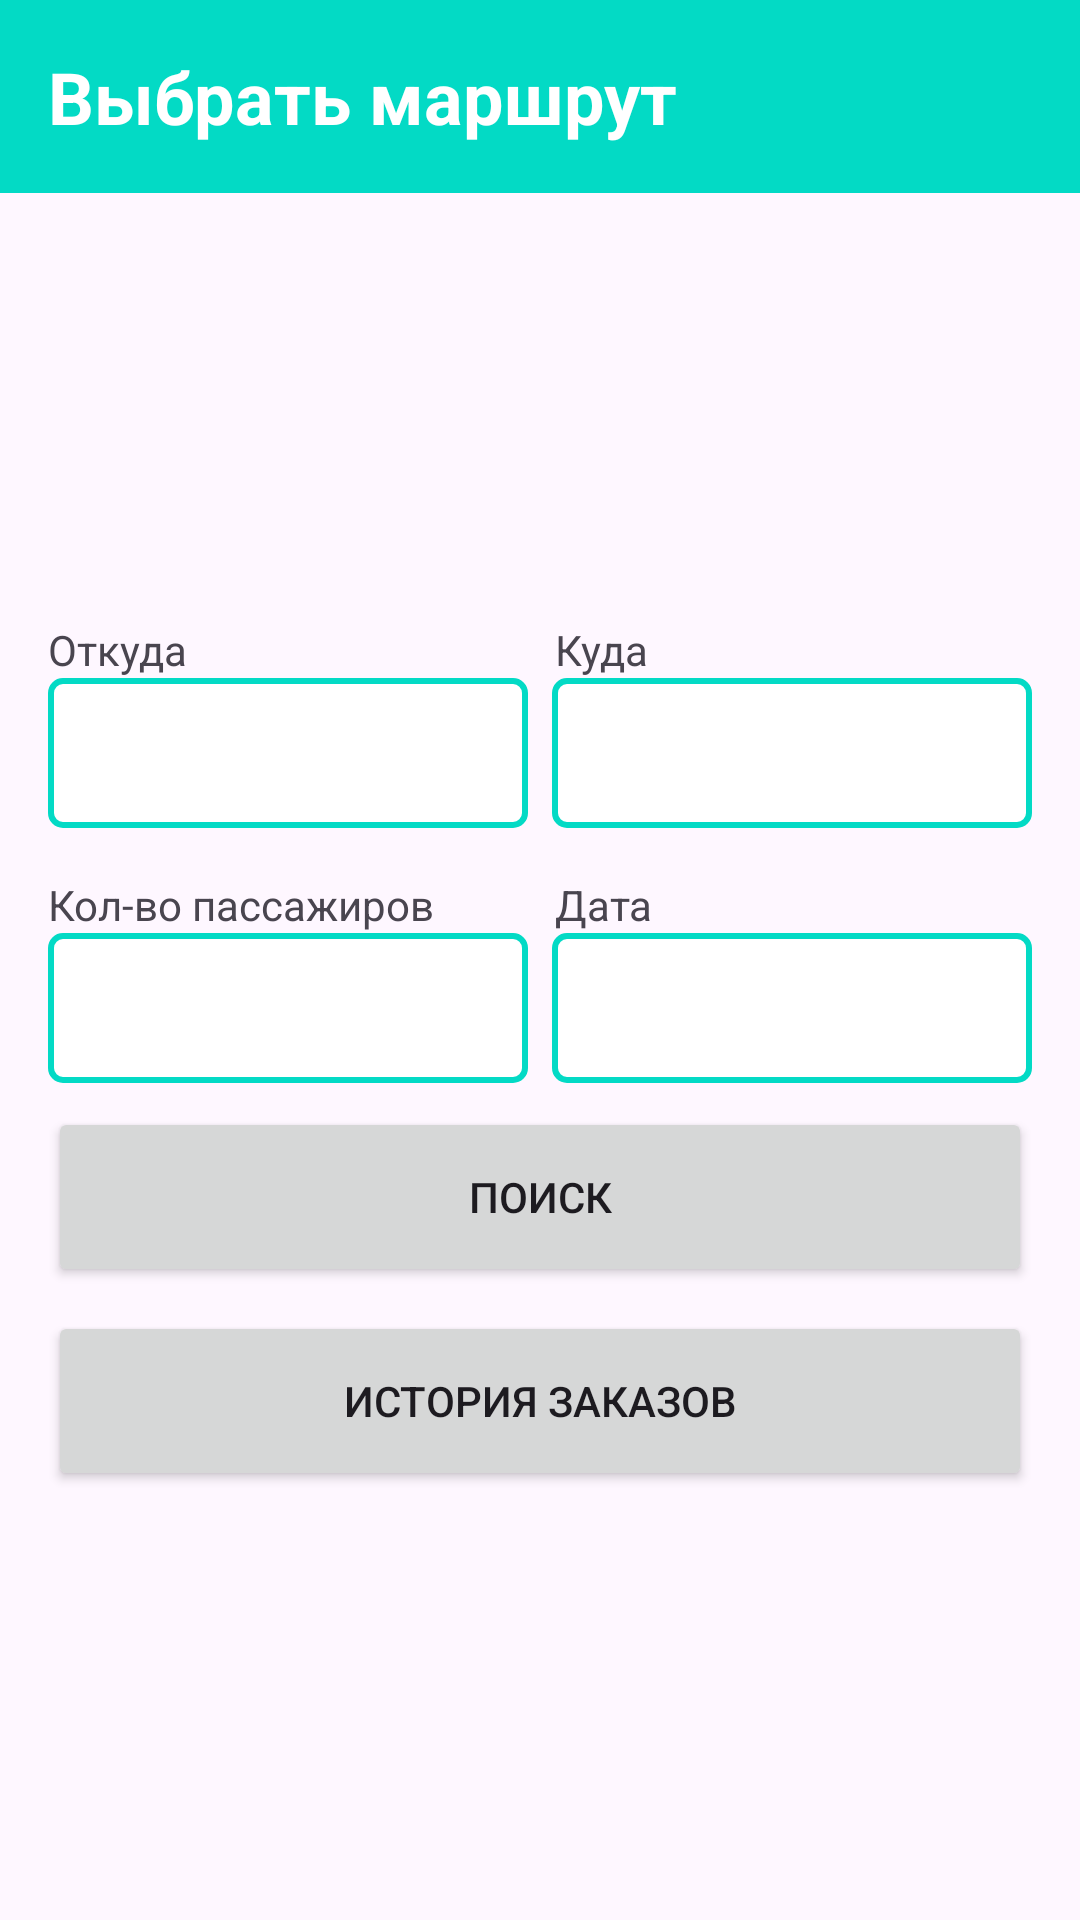

Reconstruct the res/layout file that produces this screen, plus the resources it refers to.
<!-- AndroidManifest.xml: application theme Theme.BusIk -->
<!-- res/layout/activity_client.xml -->
<?xml version="1.0" encoding="utf-8"?>
<LinearLayout xmlns:android="http://schemas.android.com/apk/res/android"
    android:layout_width="match_parent"
    android:layout_height="match_parent"
    android:orientation="vertical">

    <TextView
        android:id="@+id/title"
        android:layout_width="match_parent"
        android:layout_height="wrap_content"
        android:padding="16dp"
        android:text="Выбрать маршрут"
        android:background="?attr/colorPrimary"
        android:textColor="@color/white"
        android:textSize="24sp"
        android:textStyle="bold" />

    <LinearLayout
        android:layout_width="match_parent"
        android:layout_height="match_parent"
        android:orientation="vertical"
        android:gravity="center"
        android:layout_gravity="center"
        android:layout_marginLeft="16dp"
        android:layout_marginRight="16dp">

        <LinearLayout
            android:layout_width="match_parent"
            android:layout_height="wrap_content"
            android:orientation="horizontal">

            <TextView
                android:width="10dp"
                android:layout_width="wrap_content"
                android:layout_height="wrap_content"
                android:layout_weight="1"
                android:text="Откуда"/>

            <TextView
                android:width="0dp"
                android:layout_width="wrap_content"
                android:layout_height="wrap_content"
                android:layout_weight="1"
                android:text="Куда"/>

        </LinearLayout>

        <LinearLayout
        android:layout_width="match_parent"
        android:layout_height="wrap_content"
        android:orientation="horizontal">

        <Spinner
            android:id="@+id/departure_spinner"
            android:layout_width="0dp"
            android:layout_height="50dp"
            android:layout_weight="1"
            android:layout_marginRight="8dp"
            android:background="@drawable/spinner_bg"/>

        <Spinner
            android:id="@+id/destination_spinner"
            android:layout_width="0dp"
            android:layout_height="50dp"
            android:background="@drawable/spinner_bg"
            android:layout_weight="1" />

    </LinearLayout>

        <LinearLayout
            android:layout_width="match_parent"
            android:layout_height="wrap_content"
            android:orientation="horizontal">

            <TextView
                android:layout_width="10dp"
                android:layout_height="wrap_content"
                android:layout_marginTop="16dp"
                android:layout_weight="1"
                android:text="Кол-во пассажиров" />

            <TextView
                android:layout_width="0dp"
                android:layout_height="wrap_content"
                android:layout_marginTop="16dp"
                android:layout_weight="1"
                android:text="Дата" />

        </LinearLayout>

        <LinearLayout
            android:layout_width="match_parent"
            android:layout_height="wrap_content"
            android:orientation="horizontal">

            <Spinner
                android:id="@+id/passenger_spinner"
                android:layout_width="0dp"
                android:layout_height="50dp"
                android:layout_weight="1"
                android:layout_marginRight="8dp"
                android:background="@drawable/spinner_bg"/>

            <TextView
                android:id="@+id/date_text"
                android:layout_width="0dp"
                android:layout_height="50dp"
                android:textColor="?attr/myColor"
                android:layout_weight="1"
                android:textSize="16sp"
                android:padding="15dp"
                android:gravity="center_vertical"
                android:background="@drawable/spinner_bg"/>

        </LinearLayout>

    <Button
        android:id="@+id/select_button"
        android:layout_width="match_parent"
        android:layout_height="60dp"
        android:layout_marginTop="8dp"
        android:text="@string/select_button_text" />

        <Button
            android:id="@+id/history_button"
            android:layout_width="match_parent"
            android:layout_height="60dp"
            android:layout_marginTop="8dp"
            android:text="@string/history_button_text" />

    </LinearLayout>

</LinearLayout>
<!-- resources referenced by this layout -->
<resources>
  <color name="white">#FFFFFFFF</color>
  <!-- drawable spinner_bg (drawable) -->
  <?xml version="1.0" encoding="utf-8"?>
  <shape xmlns:android="http://schemas.android.com/apk/res/android" android:shape="rectangle">
      <stroke android:width="2dp" android:color="?attr/colorPrimary"/>
      <solid android:color="?attr/spinnerItemBackground"/>
      <corners android:radius="4dp"/>
  </shape>
  <string name="history_button_text">История заказов</string>
  <string name="select_button_text">Поиск</string>
  <style name="Theme.BusIk" parent="Theme.Material3.DayNight.NoActionBar">
          
          <item name="colorPrimary">@color/teal_200</item>
          <item name="colorPrimaryVariant">@color/purple_700</item>
          <item name="colorOnPrimary">@color/white</item>
          <item name="colorAccent">@color/teal_200</item>
          
          <item name="colorSecondary">@color/teal_200</item>
          <item name="colorSecondaryVariant">@color/teal_700</item>
          <item name="colorOnSecondary">@color/black</item>
          
          <item name="android:statusBarColor">@color/teal_200</item>
          <item name="spinnerItemBackground">@color/white</item>
          <item name="myColor">@color/black</item>
          <item name="errorColor">@android:color/darker_gray</item>
          
      </style>
  <color name="teal_200">#FF03DAC5</color>
  <color name="purple_700">#FF3700B3</color>
  <color name="teal_700">#FF018786</color>
  <color name="black">#FF000000</color>
</resources>
